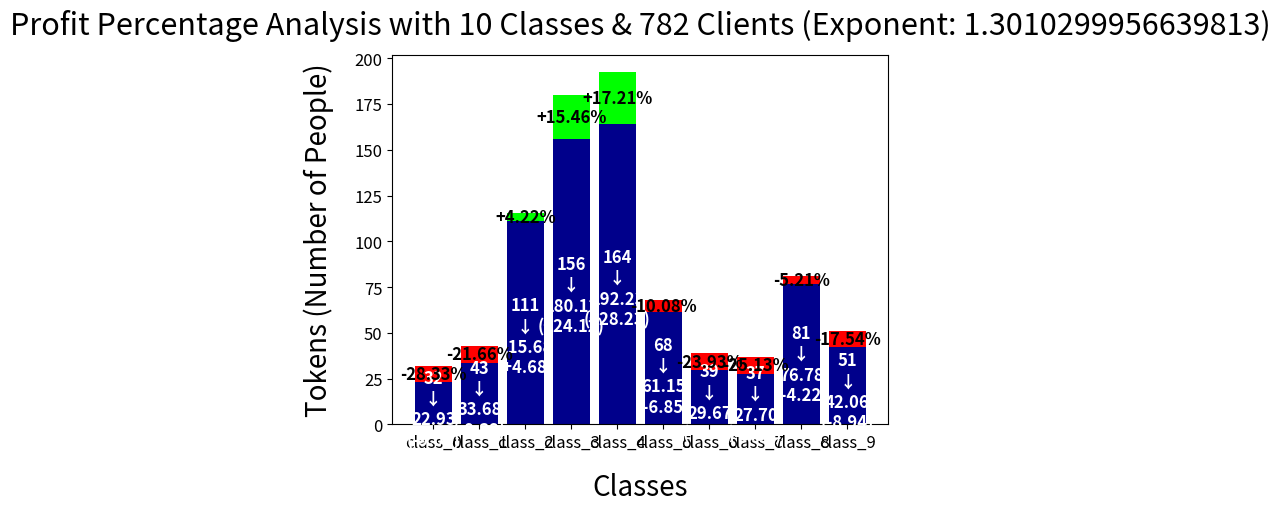
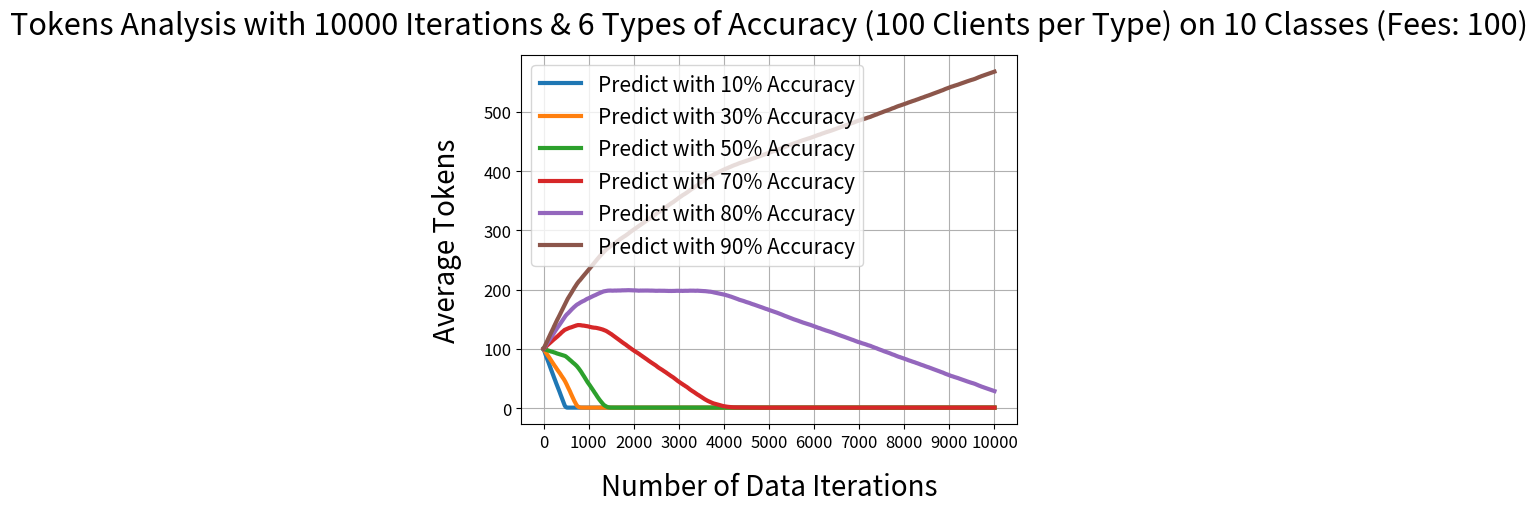

Write the Python code that produced these figures, in order.
import math
import random
import matplotlib.pyplot as plt

def profit_percentage(pools: list[int]) -> list[float]:
    if len(pools) < 2: raise ValueError("length of pools must be greater than 1")
    for pool in pools:
        if pool < 0: raise ValueError("element of pools must be positive")

    scaled_pools = [pool ** (1 / math.log2(len(pools)) + 1) for pool in pools]

    sum_pools = sum(pools)
    sum_scaled_pools = sum(scaled_pools)
   
    profit_percentages = [100 * ((scaled_pool / sum_scaled_pools) * (sum_pools / pool) - 1) if pool > 0 else 0 for pool, scaled_pool in zip(pools, scaled_pools)]

    return profit_percentages

# For Testing
def profit_class_plot(pools: list[int], expo: float) -> None:
    if len(pools) < 2: raise ValueError("length of pools must be greater than 1")
    for pool in pools:
        if pool < 0: raise ValueError("element of pools must be positive")
    if expo < 1: raise ValueError("exponent must be greater than or equal to 1")

    num_class = len(pools)
    sum_pools = sum(pools)
    
    scaled_pools = [pool ** (expo) for pool in pools]
    sum_scaled_pools = sum(scaled_pools)
    
    normalized_scaled_pools = [scaled_pool / sum_scaled_pools * sum_pools for scaled_pool in scaled_pools]

    profits = [normalized_scaled_pool - pool for pool, normalized_scaled_pool in zip(pools, normalized_scaled_pools)]

    profit_percentages = [100 * (pool_profit / pool) if pool > 0 else 0 for pool, pool_profit in zip(pools, profits)]

    # profit_percentages_by_func = profit_percentage(pools)
    
    # print(f"pools = {pools}")
    # print(f"scaled_pools = {scaled_pools}")
    # print(f"normalized_scaled_pools = {normalized_scaled_pools}")

    # print(f"profits = {profits}")
    # print(f"profit_percentages = {profit_percentages} (%)")

    # print(f"profit_percentages_by_func = {profit_percentages_by_func} (%)")

    _, ax = plt.subplots()
    names = ["class_" + str(idx) for idx in range(num_class)]
    pools_bar = ax.bar(names, pools, color="darkblue", width=0.8)
    ax.bar_label(pools_bar, [f"{p}\n↓\n{n:.2f}\n({f:+.2f})" for p, n, f in zip(pools, normalized_scaled_pools, profits)], label_type="center", padding=-10, color='w', weight="bold", fontsize=12)
    rewards = [profit if profit > 0 else 0 for profit in profits]
    penalties = [profit if profit < 0 else 0 for profit in profits]
    rewards_bar = ax.bar(names, rewards, bottom=pools, color="lime", width=0.8)
    ax.bar_label(rewards_bar, [f"{p:+.2f}%" if p > 0 else '' for p in profit_percentages], label_type="center", weight="bold", fontsize=12)
    penalties_bar = ax.bar(names, penalties, bottom=pools, color="red", width=0.8)
    ax.bar_label(penalties_bar, [f"{p:+.2f}%" if p < 0 else '' for p in profit_percentages], label_type="center", weight="bold", fontsize=12)
    ax.set_title(f"Profit Percentage Analysis with {num_class} Classes & {sum_pools} Clients (Exponent: {expo})", pad=15, fontsize=22)
    ax.set_xlabel("Classes", labelpad=15, fontsize=20)
    ax.set_ylabel("Tokens (Number of People)", labelpad=15, fontsize=20)
    ax.tick_params(axis='x', labelsize=12)
    ax.tick_params(axis='y', labelsize=12)
    plt.show()

def profit_time_plot(probs: list[float], iteration: int, init_tokens: float, num_class: int) -> None:
    if len(probs) < 2: raise ValueError("length of probs must be greater than 1")
    for prob in probs:
        if prob < 0 or prob > 1: raise ValueError("element of probs must be between 0 and 1")
    if iteration < 2: raise ValueError("iteration must be greater than 1")
    if init_tokens < 1: raise ValueError("initial tokens must be greater than or equal to 1")
    if num_class < 2: raise ValueError("length of pools must be greater than 1")

    num_type = len(probs)

    tokens_list = [[init_tokens] * 100 for _ in range(num_type)]
    avg_tokens_list = [[init_tokens] * num_type]

    for _ in range(iteration):
        shuffle_idx = [i for i in range(num_class)]
        random.shuffle(shuffle_idx)
        total = 100
        label_distib = [0] * num_class
        for i in range(num_class - 1):
            number = random.randint(math.ceil(total / 2), total)
            label_distib[shuffle_idx[i]] = number
            total -= number
        label_distib[shuffle_idx[-1]] = total
        # print(label_distib)
        
        pools = [0] * num_class
        predicts = [[-1] * 100 for _ in range(num_type)]
        for type_idx in range(num_type):
            for client_idx in range(100):
                if tokens_list[type_idx][client_idx] >= 1:
                    rand = random.random()
                    pred = -1
                    if rand < probs[type_idx]:
                        number = random.randint(1, 100)
                        cnt, idx = 0, -1
                        while number > cnt:
                            idx += 1
                            cnt += label_distib[shuffle_idx[idx]]
                        pred = shuffle_idx[idx]
                    else:
                        pred = random.randint(0, num_class - 1)
                    pools[pred] += 1
                    predicts[type_idx][client_idx] = pred
        # print(pools)
        # print(predicts)

        profit_percentages = profit_percentage(pools)
        # print(profit_percentages)

        for type_idx in range(num_type):
            for client_idx in range(100):
                if tokens_list[type_idx][client_idx] >= 1:
                    tokens_list[type_idx][client_idx] += profit_percentages[predicts[type_idx][client_idx]] / 100
        
        
        avg_tokens = [sum(tokens) / 100 for tokens in tokens_list]
        avg_tokens_list.append(avg_tokens)

    # print(avg_tokens_list)

    _, ax = plt.subplots()
    for type_idx in range(num_type):
        data = [avg_tokens_list[i][type_idx] for i in range(iteration + 1)]
        ax.plot(range(iteration + 1), data, linewidth=3, label=f"Predict with {probs[type_idx] * 100:.0f}% Accuracy")
    ax.legend(loc="upper left", fontsize=15)
    ax.set_title(f"Tokens Analysis with {iteration} Iterations & {num_type} Types of Accuracy (100 Clients per Type) on {num_class} Classes (Fees: {init_tokens})", pad=15, fontsize=22)
    ax.set_xticks(range(0, iteration + 1, math.floor(iteration / 10)))
    ax.set_xlabel("Number of Data Iterations", labelpad=15, fontsize=20)
    ax.set_ylabel("Average Tokens", labelpad=15, fontsize=20)
    ax.tick_params(axis='x', labelsize=12)
    ax.tick_params(axis='y', labelsize=12)
    ax.grid(True)
    plt.show()


if __name__ == "__main__":
    pools = [32, 43, 111, 156, 164, 68, 39, 37, 81, 51]
    # pools = [95, 212, 264, 139, 72]
    expo = 1 / math.log2(len(pools)) + 1
    # expo = 3.0
    profit_class_plot(pools, expo)

    probs = [1 / len(pools), 0.3, 0.5, 0.7, 0.8, 0.9]
    # probs = [1 / len(pools), 0.5, 0.75, 0.89, 0.90, 0.91]
    iteration = 10000
    init_tokens = 100
    profit_time_plot(probs, iteration, init_tokens, len(pools))
